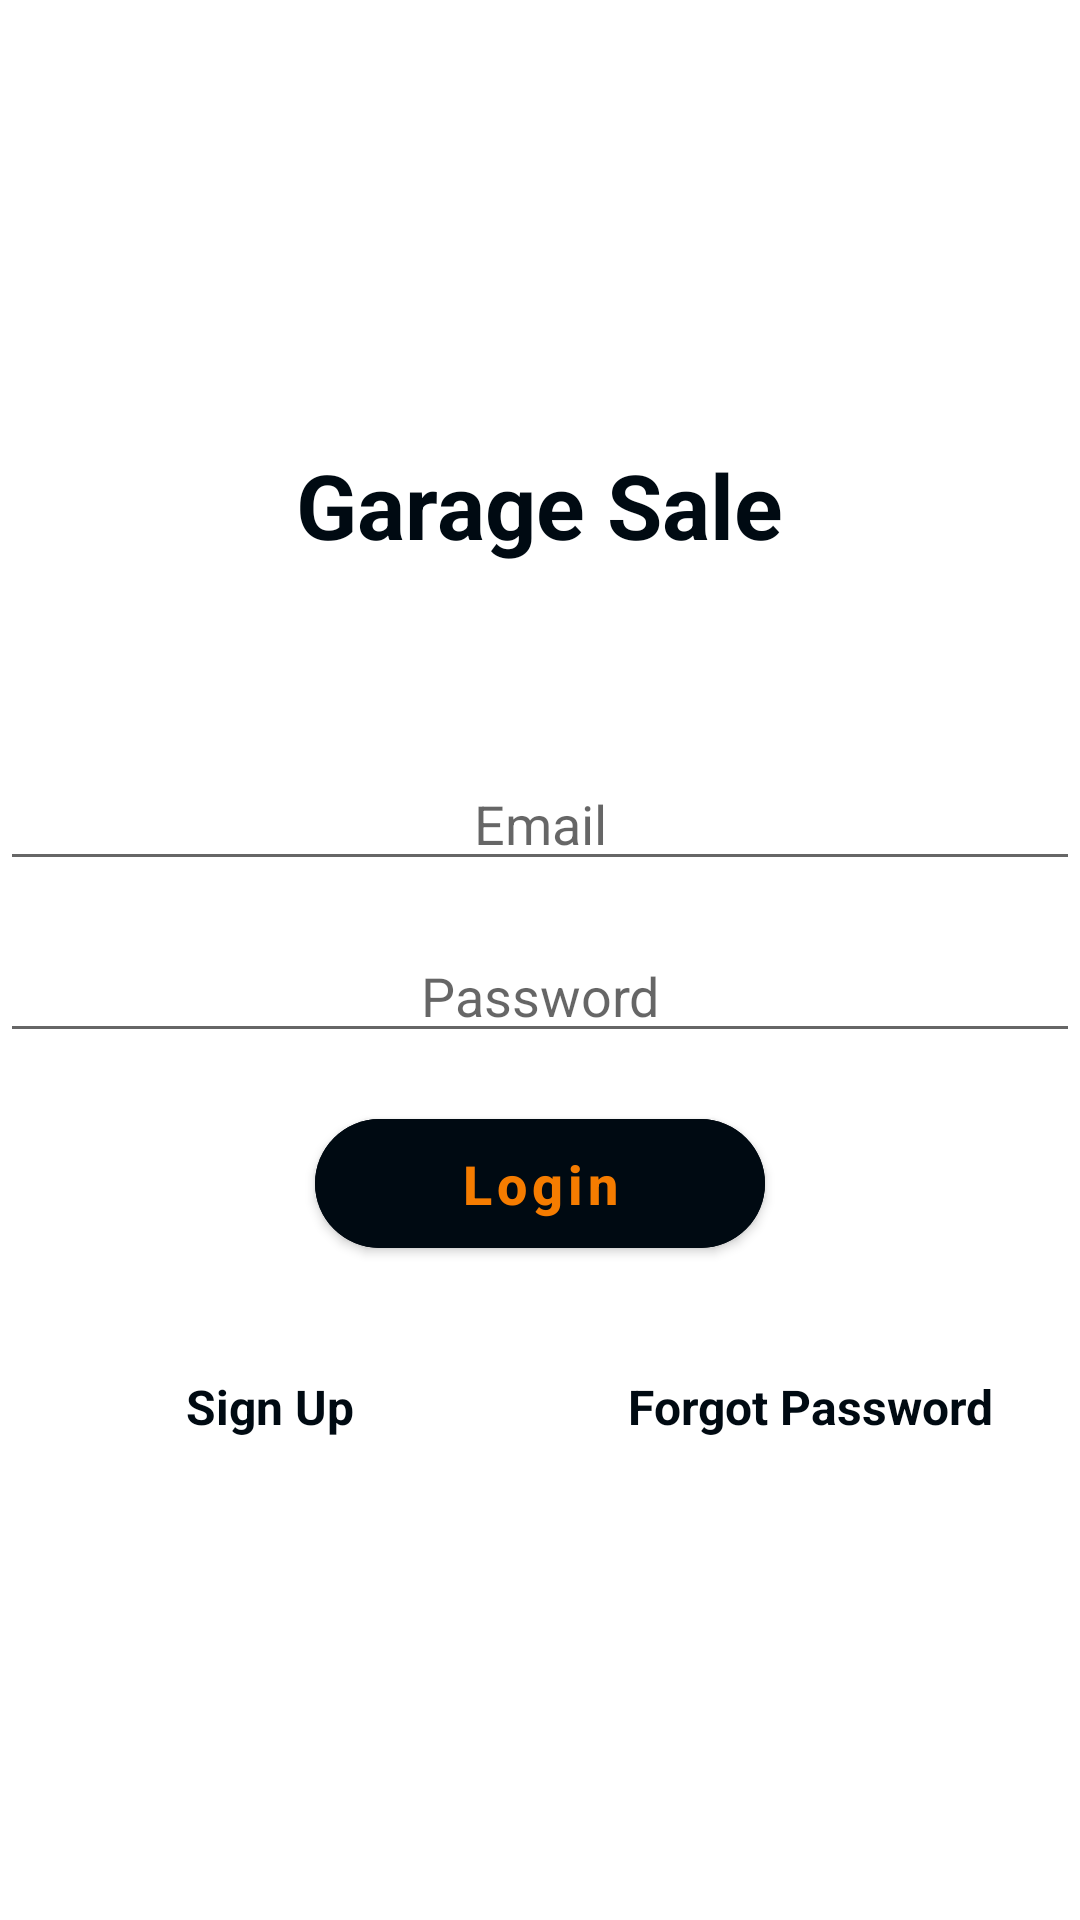

Layout XML and referenced resources for this Android screen:
<!-- AndroidManifest.xml: application theme Theme.GarageSale -->
<!-- res/layout/activity_login.xml -->
<?xml version="1.0" encoding="utf-8"?>
<LinearLayout xmlns:android="http://schemas.android.com/apk/res/android"
    xmlns:tools="http://schemas.android.com/tools"
    android:layout_width="match_parent"
    android:layout_height="match_parent"
    xmlns:app="http://schemas.android.com/apk/res-auto"
    tools:context=".LoginActivity"
    android:gravity="center"
    android:orientation="vertical"
    android:layout_marginHorizontal="32dp">

    <TextView
        android:id="@+id/tv_logo_nam"
        android:layout_height="wrap_content"
        android:layout_width="wrap_content"
        android:text="Garage Sale"
        android:textSize="30sp"
        android:textColor="@color/black"
        android:textStyle="bold"
        android:layout_gravity="center"/>

    <EditText
        android:id="@+id/et_email"
        android:layout_width="match_parent"
        android:layout_height="wrap_content"
        android:hint="Email"
        android:gravity="center"
        android:inputType="textEmailAddress"
        android:layout_marginTop="64dp"/>

    <EditText
        android:id="@+id/et_pass"
        android:layout_width="match_parent"
        android:layout_height="wrap_content"
        android:hint="Password"
        android:gravity="center"
        android:inputType="textPassword"
        android:layout_marginTop="16dp"/>

    <com.google.android.material.button.MaterialButton
        android:id="@+id/btn_login"
        android:layout_width="150dp"
        android:layout_height="55dp"
        android:text="Login"
        android:textSize="18sp"
        android:textStyle="bold"
        android:textAllCaps="false"
        app:cornerRadius="32dp"
        android:textColor="@color/primaryColor"
        android:backgroundTint="@color/black"
        android:layout_marginTop="16dp"/>

    <LinearLayout
        android:layout_width="match_parent"
        android:layout_height="wrap_content"
        android:orientation="horizontal"
        android:layout_marginTop="24sp">

        <TextView
            android:id="@+id/tv_sign_up"
            android:layout_height="wrap_content"
            android:layout_width="0dp"
            android:layout_weight="1"
            android:text="Sign Up"
            android:padding="12dp"
            android:textSize="16sp"
            android:textStyle="bold"
            android:textColor="@color/black"
            android:gravity="center"/>

        <TextView
            android:id="@+id/tv_forget_pass"
            android:layout_height="wrap_content"
            android:layout_width="0dp"
            android:layout_weight="1"
            android:text="Forgot Password"
            android:padding="12dp"
            android:textSize="16sp"
            android:textStyle="bold"
            android:textColor="@color/black"
            android:gravity="center"/>

    </LinearLayout>

</LinearLayout>
<!-- resources referenced by this layout -->
<resources>
  <color name="black">#FF000A12</color>
  <color name="primaryColor">#f57c00</color>
  <style name="Theme.GarageSale" parent="Theme.MaterialComponents.Light.DarkActionBar">
          
          <item name="colorPrimary">@color/primaryColor</item>
          <item name="colorPrimaryVariant">@color/primaryLightColor</item>
          <item name="colorOnPrimary">@color/white</item>
          
          <item name="colorSecondary">@color/secondaryColor</item>
          <item name="colorSecondaryVariant">@color/secondaryLightColor</item>
          <item name="colorOnSecondary">@color/black</item>
          
          <item name="android:statusBarColor" tools:targetApi="l">?attr/colorPrimaryVariant</item>
          <item name="actionBarTheme">@style/AppBaseTheme.Toolbar</item>
          
      </style>
  <color name="primaryLightColor">#f57c00</color>
  <color name="white">#FFFFFFFF</color>
  <color name="secondaryColor">#37474f</color>
  <color name="secondaryLightColor">#62727b</color>
  <style name="AppBaseTheme.Toolbar" parent="Widget.AppCompat.ActionBar.Solid">
          <item name="android:textColorPrimary">@color/black</item>
          <item name="colorControlNormal">@color/black</item>
      </style>
</resources>
